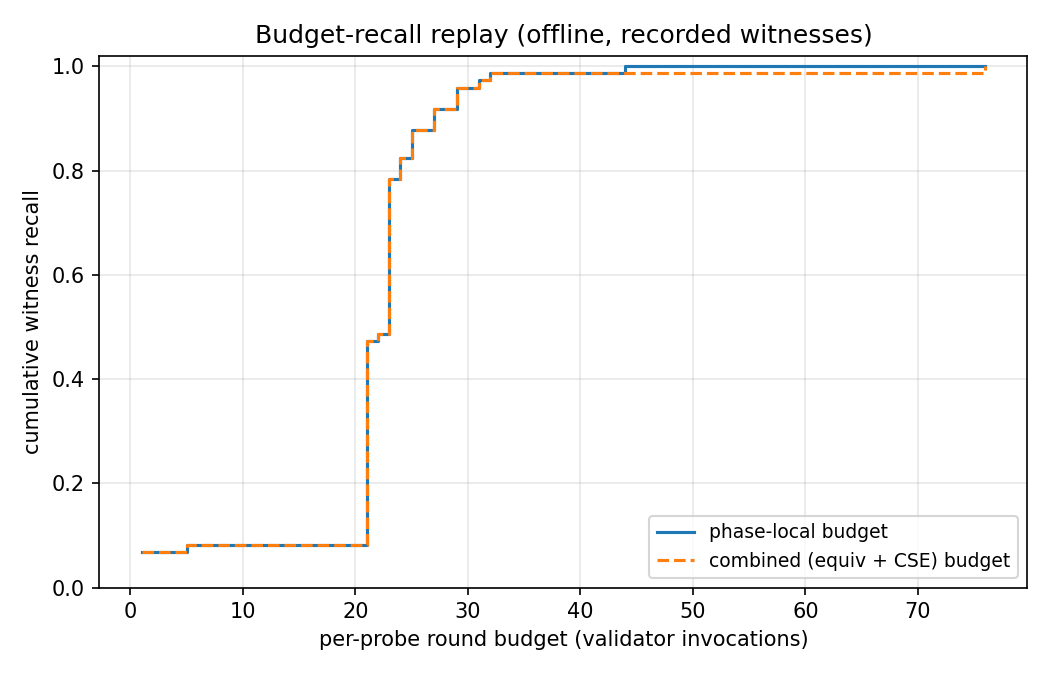

The data file committed next to this chart (first rows):
budget_rounds, recall_phase_local, recall_combined
1, 0.0676, 0.0676
2, 0.0676, 0.0676
3, 0.0676, 0.0676
4, 0.0676, 0.0676
5, 0.0811, 0.0811
6, 0.0811, 0.0811
7, 0.0811, 0.0811
8, 0.0811, 0.0811
9, 0.0811, 0.0811
10, 0.0811, 0.0811
11, 0.0811, 0.0811
12, 0.0811, 0.0811
13, 0.0811, 0.0811
14, 0.0811, 0.0811
15, 0.0811, 0.0811
16, 0.0811, 0.0811
17, 0.0811, 0.0811
18, 0.0811, 0.0811
19, 0.0811, 0.0811
20, 0.0811, 0.0811
21, 0.473, 0.473
22, 0.4865, 0.4865
23, 0.7838, 0.7838
24, 0.8243, 0.8243
25, 0.8784, 0.8784
26, 0.8784, 0.8784
27, 0.9189, 0.9189
28, 0.9189, 0.9189
29, 0.9595, 0.9595
30, 0.9595, 0.9595
31, 0.973, 0.973
32, 0.9865, 0.9865
33, 0.9865, 0.9865
34, 0.9865, 0.9865
35, 0.9865, 0.9865
36, 0.9865, 0.9865
37, 0.9865, 0.9865
38, 0.9865, 0.9865
39, 0.9865, 0.9865
40, 0.9865, 0.9865
41, 0.9865, 0.9865
42, 0.9865, 0.9865
43, 0.9865, 0.9865
44, 1.0, 0.9865
45, 1.0, 0.9865
46, 1.0, 0.9865
47, 1.0, 0.9865
48, 1.0, 0.9865
49, 1.0, 0.9865
50, 1.0, 0.9865
51, 1.0, 0.9865
52, 1.0, 0.9865
53, 1.0, 0.9865
54, 1.0, 0.9865
55, 1.0, 0.9865
56, 1.0, 0.9865
57, 1.0, 0.9865
58, 1.0, 0.9865
59, 1.0, 0.9865
60, 1.0, 0.9865
... 16 more rows
